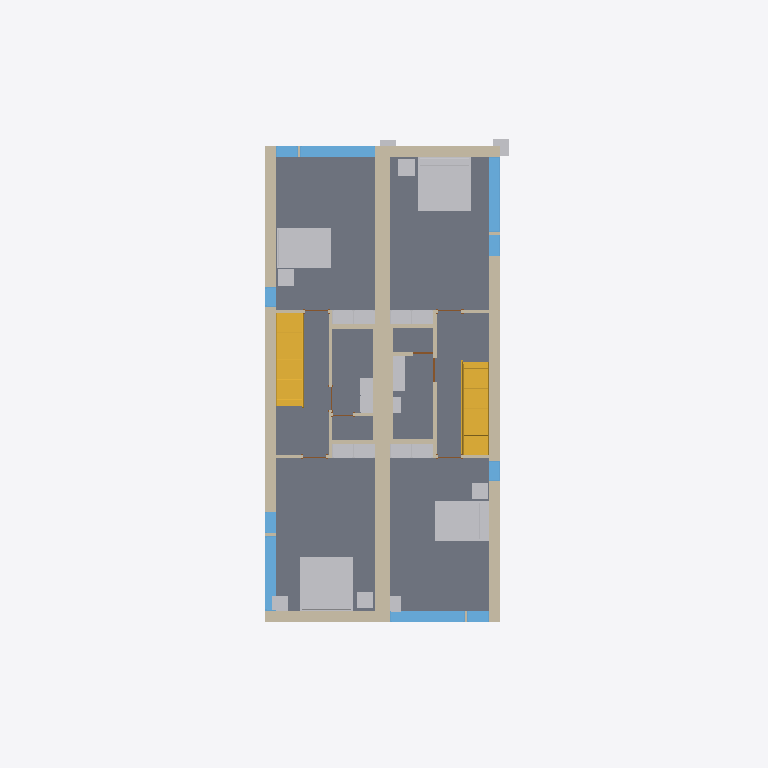
Plan cut of the same IFC building model at storey 'Level 2' (level 3.10 m, cut at 4.50 m), seen from above with north up, elements coloured by IFC class: 25 other elements (light grey), 19 walls (beige), 10 windows (light blue), 8 slabs (grey), 7 doors (brown), 2 stairs (yellow). Cut surfaces are drawn darker.
Extent 9.4 m × 26.6 m × 9.0 m (x, y, z). Storeys (4): T/FDN at -1.25 m; Level 1 at 0.00 m; Level 2 at 3.10 m; Roof at 6.00 m. Elements (220): 61 IfcFurnishingElement, 56 IfcWallStandardCase, 24 IfcWindow, 20 IfcSlab, 14 IfcDoor, 13 IfcCovering, 13 IfcElementAssembly, 8 IfcBeam, 7 IfcFooting, 2 IfcStair, 1 IfcRoof, 1 IfcWall.

HEADER;
FILE_DESCRIPTION(('ViewDefinition [CoordinationView]'),'2;1');
FILE_NAME('0001','2011-09-07T12:28:29',(''),(''),'Autodesk Revit Architecture 2011 - 1.0','20100326_1700','');
FILE_SCHEMA(('IFC2X3'));
ENDSEC;
DATA;
#34=IFCPROJECT('1xS3BCk291UvhgP2a6eflL',#33,'0001',$,$,'Duplex Apartment','Project Status',(#27,#28,#39119),#23);
#38274=IFCSITE('1xS3BCk291UvhgP2a6eflN',#33,'Default',$,'',#38273,$,$,.ELEMENT.,$,$,$,$,$);
#36=IFCBUILDING('1xS3BCk291UvhgP2a6eflK',#33,$,$,$,#25,$,$,.ELEMENT.,$,$,$);
#39=IFCBUILDINGSTOREY('1xS3BCk291UvhgP2dvNMKI',#33,'Level 1',$,$,#38,$,$,.ELEMENT.,0.0);
#43=IFCBUILDINGSTOREY('1xS3BCk291UvhgP2dvNMQJ',#33,'Level 2',$,$,#42,$,$,.ELEMENT.,3.10000000000038);
#47=IFCBUILDINGSTOREY('1xS3BCk291UvhgP2dvNsgp',#33,'T/FDN',$,$,#46,$,$,.ELEMENT.,-1.25);
#51=IFCBUILDINGSTOREY('1xS3BCk291UvhgP2dvNtSE',#33,'Roof',$,$,#50,$,$,.ELEMENT.,6.00000000000039);
#20792=IFCSLAB('2OBrcmyk58NupXoVOHUtC0',#33,'Floor:Finish Floor - Wood:169093',$,'Floor:Finish Floor - Wood',#20775,#20791,'169093',.FLOOR.);
#20958=IFCSLAB('2OBrcmyk58NupXoVOHUtBP',#33,'Floor:Finish Floor - Wood:169308',$,'Floor:Finish Floor - Wood',#20941,#20957,'169308',.FLOOR.);
#20903=IFCSLAB('2OBrcmyk58NupXoVOHUtDX',#33,'Floor:Finish Floor - Wood:169188',$,'Floor:Finish Floor - Wood',#20886,#20902,'169188',.FLOOR.);
#21013=IFCSLAB('2OBrcmyk58NupXoVOHUt8F',#33,'Floor:Finish Floor - Wood:169354',$,'Floor:Finish Floor - Wood',#20996,#21012,'169354',.FLOOR.);
#5399=IFCWALL('2O2Fr$t4X7Zf8NOew3FKau',#33,'Basic Wall:Party Wall - CMU Residential Unit Dimising Wall:143239',$,'Basic Wall:Party Wall - CMU Residential Unit Dimising Wall:128555',#5302,#5398,'143239');
#21080=IFCSLAB('2OBrcmyk58NupXoVOHUt8s',#33,'Floor:Finish Floor - Wood:169395',$,'Floor:Finish Floor - Wood',#21051,#21079,'169395',.FLOOR.);
#21147=IFCSLAB('2OBrcmyk58NupXoVOHUt5W',#33,'Floor:Finish Floor - Wood:169701',$,'Floor:Finish Floor - Wood',#21118,#21146,'169701',.FLOOR.);
#21195=IFCSLAB('2OBrcmyk58NupXoVOHUt2f',#33,'Floor:Finish Floor - Ceramic Tile:169772',$,'Floor:Finish Floor - Ceramic Tile',#21185,#21194,'169772',.FLOOR.);
#5598=IFCWALLSTANDARDCASE('2O2Fr$t4X7Zf8NOew3FLPP',#33,'Basic Wall:Exterior - Brick on Block:143590',$,'Basic Wall:Exterior - Brick on Block:130892',#5579,#5597,'143590');
#5498=IFCWALLSTANDARDCASE('2O2Fr$t4X7Zf8NOew3FLR9',#33,'Basic Wall:Exterior - Brick on Block:143478',$,'Basic Wall:Exterior - Brick on Block:130892',#5479,#5497,'143478');
#21336=IFCSLAB('2OBrcmyk58NupXoVOHUt0F',#33,'Floor:Finish Floor - Ceramic Tile:169866',$,'Floor:Finish Floor - Ceramic Tile',#21326,#21335,'169866',.FLOOR.);
#20657=IFCFURNISHINGELEMENT('2OBrcmyk58NupXoVOHUtI8',#33,'M_Bed-Standard:1981 x 2032mm - King:1981 x 2032mm - King:168717',$,'1981 x 2032mm - King',#20656,#20650,'168717');
#20726=IFCFURNISHINGELEMENT('2OBrcmyk58NupXoVOHUtHN',#33,'M_Bed-Standard:1981 x 2032mm - King:1981 x 2032mm - King:168914',$,'1981 x 2032mm - King',#20725,#20719,'168914');
#32116=IFCSTAIR('21ldoMpbP4VfsJ0XGY_34d',#33,'Stair:Residential - 200mm Max Riser 250mm Tread:198878',$,'Stair:Residential - 200mm Max Riser 250mm Tread',#31507,$,'198878',.STRAIGHT_RUN_STAIR.);
#9021=IFCSTAIR('0wkEuT1wr1kOyafLY4v_O1',#33,'Stair:Residential - 200mm Max Riser 250mm Tread:151086',$,'Stair:Residential - 200mm Max Riser 250mm Tread',#8411,$,'151086',.STRAIGHT_RUN_STAIR.);
#19275=IFCFURNISHINGELEMENT('2OBrcmyk58NupXoVOHUtM4',#33,'M_Bed-Standard:1525 x 2007mm - Queen:1525 x 2007mm - Queen:168449',$,'1525 x 2007mm - Queen',#19274,#19268,'168449');
#20755=IFCFURNISHINGELEMENT('2OBrcmyk58NupXoVOHUtEr',#33,'M_Bed-Standard:1525 x 2007mm - Queen:1525 x 2007mm - Queen:169008',$,'1525 x 2007mm - Queen',#20754,#20748,'169008');
#5448=IFCWALLSTANDARDCASE('2O2Fr$t4X7Zf8NOew3FLQD',#33,'Basic Wall:Exterior - Brick on Block:143410',$,'Basic Wall:Exterior - Brick on Block:130892',#5429,#5447,'143410');
#5548=IFCWALLSTANDARDCASE('2O2Fr$t4X7Zf8NOew3FLOH',#33,'Basic Wall:Exterior - Brick on Block:143534',$,'Basic Wall:Exterior - Brick on Block:130892',#5529,#5547,'143534');
#7190=IFCWINDOW('1hOSvn6df7F8_7GcBWlSXO',#33,'M_Fixed:2800mm x 2410mm:2800mm x 2410mm:147686',$,'2800mm x 2410mm',#7189,#7184,'147686',2.41,2.8);
#22188=IFCWINDOW('1l0GAJtRTFv8$zmKJOH4pU',#33,'M_Fixed:2800mm x 2410mm:2800mm x 2410mm:181096',$,'2800mm x 2410mm',#22187,#22182,'181096',2.41,2.8);
#7795=IFCWINDOW('1hOSvn6df7F8_7GcBWlS_W',#33,'M_Fixed:2800mm x 2410mm:2800mm x 2410mm:149278',$,'2800mm x 2410mm',#7794,#7789,'149278',2.41,2.8);
#21980=IFCWINDOW('1l0GAJtRTFv8$zmKJOH4$e',#33,'M_Fixed:2800mm x 2410mm:2800mm x 2410mm:180318',$,'2800mm x 2410mm',#21979,#21974,'180318',2.41,2.8);
#5948=IFCWALLSTANDARDCASE('2O2Fr$t4X7Zf8NOew3FL9r',#33,'Basic Wall:Interior - Partition (92mm Stud):144586',$,'Basic Wall:Interior - Partition (92mm Stud):128360',#5935,#5947,'144586');
#31476=IFCWALLSTANDARDCASE('0dxE1Sy6nDqfpDb5vIMN_Z',#33,'Basic Wall:Interior - Furring (152 mm Stud):194166',$,'Basic Wall:Interior - Furring (152 mm Stud):187795',#31463,#31475,'194166');
#31431=IFCWALLSTANDARDCASE('0dxE1Sy6nDqfpDb5vIMNiA',#33,'Basic Wall:Interior - Furring (152 mm Stud):193247',$,'Basic Wall:Interior - Furring (152 mm Stud):187795',#31418,#31430,'193247');
#5687=IFCWALLSTANDARDCASE('2O2Fr$t4X7Zf8NOew3FLIE',#33,'Basic Wall:Interior - Partition (92mm Stud):143921',$,'Basic Wall:Interior - Partition (92mm Stud):128360',#5674,#5686,'143921');
#12574=IFCFURNISHINGELEMENT('0wkEuT1wr1kOyafLY4vyu$',#33,'M_Tall Cabinet-Single Door(2):800 mm:800 mm:157200',$,'800 mm',#12573,#12567,'157200');
#13331=IFCFURNISHINGELEMENT('0wkEuT1wr1kOyafLY4vy3H',#33,'M_Tall Cabinet-Single Door(2):800 mm:800 mm:157950',$,'800 mm',#13330,#13324,'157950');
#14394=IFCFURNISHINGELEMENT('0wkEuT1wr1kOyafLY4vy4F',#33,'M_Tall Cabinet-Single Door(2):800 mm:800 mm:157984',$,'800 mm',#14393,#14387,'157984');
#15103=IFCFURNISHINGELEMENT('0wkEuT1wr1kOyafLY4vy6k',#33,'M_Tall Cabinet-Single Door(2):800 mm:800 mm:158081',$,'800 mm',#15102,#15096,'158081');
#12976=IFCFURNISHINGELEMENT('0wkEuT1wr1kOyafLY4vy_8',#33,'M_Tall Cabinet-Single Door(2):800 mm:800 mm:157607',$,'800 mm',#12975,#12969,'157607');
#13685=IFCFURNISHINGELEMENT('0wkEuT1wr1kOyafLY4vy3G',#33,'M_Tall Cabinet-Single Door(2):800 mm:800 mm:157951',$,'800 mm',#13684,#13678,'157951');
#14040=IFCFURNISHINGELEMENT('0wkEuT1wr1kOyafLY4vy4m',#33,'M_Tall Cabinet-Single Door(2):800 mm:800 mm:157983',$,'800 mm',#14039,#14033,'157983');
#14749=IFCFURNISHINGELEMENT('0wkEuT1wr1kOyafLY4vy6l',#33,'M_Tall Cabinet-Single Door(2):800 mm:800 mm:158080',$,'800 mm',#14748,#14742,'158080');
#36526=IFCFURNISHINGELEMENT('2kvhekJrnDjRw0CDkKW$JW',#33,'M_Table-Coffee:0610 x 0610 x 0610mm:0610 x 0610 x 0610mm:206502',$,'0610 x 0610 x 0610mm',#36525,#36519,'206502');
#36497=IFCFURNISHINGELEMENT('2kvhekJrnDjRw0CDkKW$UD',#33,'M_Table-Coffee:0610 x 0610 x 0610mm:0610 x 0610 x 0610mm:206283',$,'0610 x 0610 x 0610mm',#36496,#36490,'206283');
#36584=IFCFURNISHINGELEMENT('2kvhekJrnDjRw0CDkKW$fQ',#33,'M_Table-Coffee:0610 x 0610 x 0610mm:0610 x 0610 x 0610mm:206876',$,'0610 x 0610 x 0610mm',#36583,#36577,'206876');
#36555=IFCFURNISHINGELEMENT('2kvhekJrnDjRw0CDkKW$KL',#33,'M_Table-Coffee:0610 x 0610 x 0610mm:0610 x 0610 x 0610mm:206675',$,'0610 x 0610 x 0610mm',#36554,#36548,'206675');
#7639=IFCWINDOW('1hOSvn6df7F8_7GcBWlSp1',#33,'M_Casement:819mm x 759mm:819mm x 759mm:148607',$,'819mm x 759mm',#7638,#7633,'148607',0.759000000000001,0.819);
#7899=IFCWINDOW('1hOSvn6df7F8_7GcBWlS1M',#33,'M_Casement:819mm x 759mm:819mm x 759mm:149736',$,'819mm x 759mm',#7898,#7893,'149736',0.759000000000001,0.819);
#39234=IFCELEMENTASSEMBLY('0P5u3H2KnC0AGIEoVYIlD2',#39233,'elias',$,$,#39239,#39240,$,$,$);
#35783=IFCFURNISHINGELEMENT('2gRXFgjRn2HPE$YoDLX0mp',#33,'M_Vanity Cabinet-Double Door Sink Unit:650 x 450 mm:650 x 450 mm:204934',$,'650 x 450 mm',#35782,#35776,'204934');
#22136=IFCWINDOW('1l0GAJtRTFv8$zmKJOH4oq',#33,'M_Casement:819mm x 759mm:819mm x 759mm:180994',$,'819mm x 759mm',#22135,#22130,'180994',0.759000000000001,0.819);
#22292=IFCWINDOW('1l0GAJtRTFv8$zmKJOH4gQ',#33,'M_Casement:819mm x 759mm:819mm x 759mm:181548',$,'819mm x 759mm',#22291,#22286,'181548',0.759000000000001,0.819);
#35854=IFCFURNISHINGELEMENT('2gRXFgjRn2HPE$YoDLX0q2',#33,'M_Vanity Cabinet-Double Door Sink Unit:650 x 450 mm:650 x 450 mm:205239',$,'650 x 450 mm',#35853,#35847,'205239');
#22396=IFCWINDOW('1l0GAJtRTFv8$zmKJOH4aS',#33,'M_Fixed:750mm x 2200mm:750mm x 2200mm:181930',$,'750mm x 2200mm',#22395,#22390,'181930',2.2,0.749999999999998);
#22448=IFCWINDOW('1l0GAJtRTFv8$zmKJOH4ZZ',#33,'M_Fixed:750mm x 2200mm:750mm x 2200mm:182101',$,'750mm x 2200mm',#22447,#22442,'182101',2.2,0.75);
#36125=IFCFURNISHINGELEMENT('2gRXFgjRn2HPE$YoDLX0rb',#33,'M_Vanity Cabinet-Double Door Sink Unit:650 x 450 mm:650 x 450 mm:205264',$,'650 x 450 mm',#36124,#36118,'205264');
#5775=IFCWALLSTANDARDCASE('2O2Fr$t4X7Zf8NOew3FLMr',#33,'Basic Wall:Interior - Plumbing (152mm Stud):144138',$,'Basic Wall:Interior - Plumbing (152mm Stud):128382',#5762,#5774,'144138');
#6080=IFCWALLSTANDARDCASE('2O2Fr$t4X7Zf8NOew3FLCm',#33,'Basic Wall:Interior - Plumbing (152mm Stud):144783',$,'Basic Wall:Interior - Plumbing (152mm Stud):128382',#6067,#6079,'144783');
#36151=IFCFURNISHINGELEMENT('2gRXFgjRn2HPE$YoDLX0ra',#33,'M_Vanity Cabinet-Double Door Sink Unit:650 x 450 mm:650 x 450 mm:205265',$,'650 x 450 mm',#36150,#36144,'205265');
#39154=IFCELEMENTASSEMBLY('2BWmFA4zvFy9XzgSeQQ_ri',#39153,'elias',$,$,#39159,#39160,$,$,$);
#39178=IFCELEMENTASSEMBLY('2A4hVcQIPCLOtqwRall0AB',#39177,'elias',$,$,#39183,#39184,$,$,$);
#5859=IFCWALLSTANDARDCASE('2O2Fr$t4X7Zf8NOew3FLKI',#33,'Basic Wall:Interior - Partition (92mm Stud):144301',$,'Basic Wall:Interior - Partition (92mm Stud):128360',#5846,#5858,'144301');
#6036=IFCWALLSTANDARDCASE('2O2Fr$t4X7Zf8NOew3FLEJ',#33,'Basic Wall:Interior - Partition (92mm Stud):144684',$,'Basic Wall:Interior - Partition (92mm Stud):128360',#6023,#6035,'144684');
#39162=IFCELEMENTASSEMBLY('1b27crj7P7JvmS1h08gxZq',#39161,'elias',$,$,#39167,#39168,$,$,$);
#5642=IFCWALLSTANDARDCASE('2O2Fr$t4X7Zf8NOew3FLTF',#33,'Basic Wall:Interior - Partition (92mm Stud):143856',$,'Basic Wall:Interior - Partition (92mm Stud):128360',#5629,#5641,'143856');
#5903=IFCWALLSTANDARDCASE('2O2Fr$t4X7Zf8NOew3FL8v',#33,'Basic Wall:Interior - Partition (92mm Stud):144518',$,'Basic Wall:Interior - Partition (92mm Stud):128360',#5890,#5902,'144518');
#39242=IFCELEMENTASSEMBLY('3kBnmev9HDYRGQDxp1nrs6',#39241,'elias',$,$,#39247,#39248,$,$,$);
#5731=IFCWALLSTANDARDCASE('2O2Fr$t4X7Zf8NOew3FLJd',#33,'Basic Wall:Interior - Partition (92mm Stud):143960',$,'Basic Wall:Interior - Partition (92mm Stud):128360',#5718,#5730,'143960');
#5992=IFCWALLSTANDARDCASE('2O2Fr$t4X7Zf8NOew3FL96',#33,'Basic Wall:Interior - Partition (92mm Stud):144633',$,'Basic Wall:Interior - Partition (92mm Stud):128360',#5979,#5991,'144633');
#35357=IFCWALLSTANDARDCASE('1aj$VJZFn2TxepZUBcKpZw',#33,'Basic Wall:Interior - Partition (92mm Stud):203998',$,'Basic Wall:Interior - Partition (92mm Stud):128360',#35344,#35356,'203998');
#35199=IFCWALLSTANDARDCASE('1aj$VJZFn2TxepZUBcKpvt',#33,'Basic Wall:Interior - Partition (92mm Stud):203347',$,'Basic Wall:Interior - Partition (92mm Stud):128360',#35186,#35198,'203347');
#16115=IFCDOOR('2OBrcmyk58NupXoVOHUvPL',#33,'M_Single-Flush:0864 x 2032mm:0864 x 2032mm:160208',$,'0864 x 2032mm',#16114,#16109,'160208',2.032,0.864);
#35413=IFCDOOR('1aj$VJZFn2TxepZUBcKpac',#33,'M_Single-Flush:0762 x 2032mm:0762 x 2032mm:204034',$,'0762 x 2032mm',#35412,#35407,'204034',2.032,0.762);
#16013=IFCDOOR('2OBrcmyk58NupXoVOHUvVV',#33,'M_Single-Flush:0864 x 2032mm:0864 x 2032mm:159834',$,'0864 x 2032mm',#16012,#16007,'159834',2.032,0.864);
#8283=IFCDOOR('1hOSvn6df7F8_7GcBWlSFK',#33,'M_Single-Flush:0864 x 2032mm:0864 x 2032mm:150378',$,'0864 x 2032mm',#8282,#8277,'150378',2.032,0.864);
#8386=IFCDOOR('1hOSvn6df7F8_7GcBWlSDm',#33,'M_Single-Flush:0864 x 2032mm:0864 x 2032mm:150478',$,'0864 x 2032mm',#8385,#8380,'150478',2.032,0.864);
#15962=IFCDOOR('2OBrcmyk58NupXoVOHUuXp',#33,'M_Single-Flush:0864 x 2032mm:0864 x 2032mm:159734',$,'0864 x 2032mm',#15961,#15956,'159734',2.032,0.864);
#16064=IFCDOOR('2OBrcmyk58NupXoVOHUvR4',#33,'M_Single-Flush:0864 x 2032mm:0864 x 2032mm:160065',$,'0864 x 2032mm',#16063,#16058,'160065',2.032,0.863999999999999);
ENDSEC;